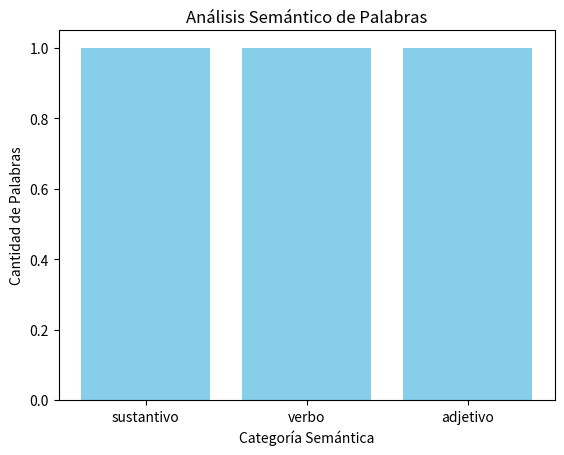

Recreate this plot in Python.
""" [redacted]
Lógica---> Tratamiento Lógico del Lenguaje ---> Análisis Semántico"""

import matplotlib.pyplot as plt

# Definimos una lista de palabras y sus categorías semánticas
palabras = {
    "manzana": "sustantivo",
    "come": "verbo",
    "roja": "adjetivo"
}

# Función para visualizar las categorías semánticas de las palabras
def visualizar_categorias_semanticas(palabras):
    # Contamos la cantidad de palabras en cada categoría semántica
    categorias = {}
    for categoria in palabras.values():
        categorias[categoria] = categorias.get(categoria, 0) + 1
    
    # Creamos un gráfico de barras para mostrar las categorías semánticas
    plt.bar(categorias.keys(), categorias.values(), color='skyblue')
    plt.xlabel('Categoría Semántica')
    plt.ylabel('Cantidad de Palabras')
    plt.title('Análisis Semántico de Palabras')
    plt.show()

# Mostramos las categorías semánticas gráficamente
visualizar_categorias_semanticas(palabras)
